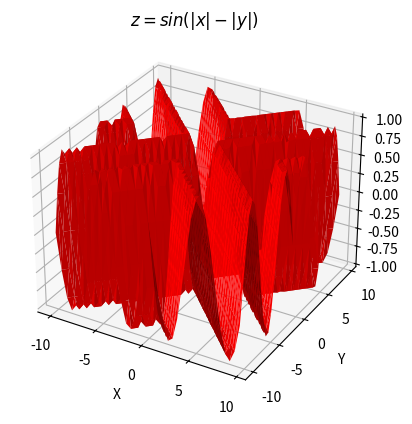

The matplotlib source for this figure:
import matplotlib.pyplot as plt
import numpy as np

fig = plt.figure()
ax = fig.add_subplot(111, projection='3d')

x = np.arange(-10, 10, .5)
y = np.arange(-10, 10, .5)
x, y = np.meshgrid(x, y)
z = (np.sin(np.abs(x) - np.abs(y)))

ax.plot_trisurf(x.flatten(), y.flatten(), z.flatten(), color = 'red')
ax.set_title('$z = sin(|x| - |y|)$')
ax.set_xlabel('X')
ax.set_ylabel('Y')
ax.set_zlabel('Z')

plt.show()